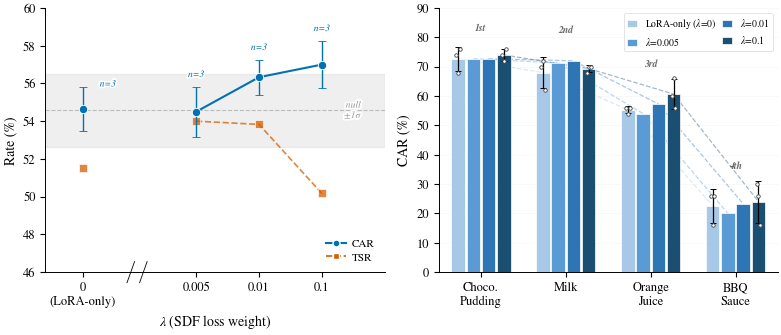

Write Python code to recreate this figure.
#!/usr/bin/env python3
"""Fig 5 combined: lambda-CAR/TSR curve (left) + per-task CAR fingerprint (right).

Single figure with two subplots — eliminates height alignment issues in LaTeX.
"""

import matplotlib
matplotlib.use('Agg')
import matplotlib.pyplot as plt
import matplotlib.patheffects as pe
from matplotlib.lines import Line2D
import numpy as np
from pathlib import Path

OUT = Path('./output/fig5_lambda_and_fingerprint')

plt.rcParams.update({
    'font.family': 'serif',
    'font.serif': ['STIXGeneral', 'DejaVu Serif'],
    'mathtext.fontset': 'stix',
    'font.size': 9,
    'axes.titlesize': 10,
    'axes.labelsize': 10,
    'xtick.labelsize': 9,
    'ytick.labelsize': 9,
    'legend.fontsize': 8,
    'figure.dpi': 300,
    'savefig.dpi': 300,
    'savefig.pad_inches': 0.04,
    'axes.spines.top': False,
    'axes.spines.right': False,
    'pdf.fonttype': 42,
    'ps.fonttype': 42,
    'lines.linewidth': 1.5,
    'axes.linewidth': 0.7,
})

fig, (ax1, ax2) = plt.subplots(1, 2, figsize=(8, 3.5))

# ============================================================
# LEFT: lambda-CAR/TSR curve
# ============================================================
C_CAR = '#0072B2'
C_TSR = '#D55E00'
C_NULL = '#CCCCCC'
STROKE = [pe.withStroke(linewidth=2.5, foreground='white')]

car_mean = np.array([54.67, 54.5, 56.33, 57.0])
car_std  = np.array([2.02, 2.29, 1.61, 2.18])
seeds    = np.array([3, 3, 3, 3])
tsr_mean = np.array([51.5, 54.0, 53.83, 50.17])
car_se   = car_std / np.sqrt(seeds)

null_mu, null_sig = 54.58, 1.93

xpos = np.array([0, 1.8, 2.8, 3.8])
xlbl = ['0\n(LoRA-only)', '0.005', '0.01', '0.1']

ax1.axhspan(null_mu - null_sig, null_mu + null_sig,
            color=C_NULL, alpha=0.3, zorder=0)
ax1.axhline(null_mu, color='#BBBBBB', ls='--', lw=0.8, zorder=1)

ax1.errorbar(xpos[0], car_mean[0], yerr=car_se[0],
             fmt='o', color=C_CAR, ms=6,
             capsize=3, capthick=1.0, elinewidth=1.0,
             mec='white', mew=0.6, zorder=4)
ax1.errorbar(xpos[1:], car_mean[1:], yerr=car_se[1:],
             fmt='o-', color=C_CAR, ms=6, lw=1.5,
             capsize=3, capthick=1.0, elinewidth=1.0,
             mec='white', mew=0.6, zorder=4)

ax1.plot(xpos[0], tsr_mean[0], 's', color=C_TSR, ms=5.5,
         mec='white', mew=0.6, alpha=0.75, zorder=3)
ax1.plot(xpos[1:], tsr_mean[1:], 's--', color=C_TSR, ms=5.5,
         mec='white', mew=0.6, alpha=0.75, lw=1.2, zorder=3)

ann_cfg = [
    (12, 0, 'left'),
    (0, 7, 'center'),
    (0, 7, 'center'),
    (0, 7, 'center'),
]
for i in range(4):
    ox, oy, ha = ann_cfg[i]
    ref_y = car_mean[i] + car_se[i] if oy >= 0 else car_mean[i]
    t = ax1.annotate(f'n={seeds[i]}',
                     xy=(xpos[i], ref_y),
                     xytext=(ox, oy), textcoords='offset points',
                     fontsize=7, color=C_CAR, ha=ha, style='italic')
    t.set_path_effects(STROKE)

t = ax1.text(4.3, null_mu, 'null\n$\\pm$1$\\sigma$',
             fontsize=7, color='#999', ha='center', va='center',
             style='italic', linespacing=0.85)
t.set_path_effects(STROKE)

trans = ax1.get_xaxis_transform()
for bx in [0.7, 0.9]:
    ax1.plot([bx, bx + 0.12], [-0.04, 0.04], transform=trans,
             color='k', lw=0.6, clip_on=False)

ax1.set_xticks(xpos)
ax1.set_xticklabels(xlbl, fontsize=9)
ax1.set_xlabel(r'$\lambda$ (SDF loss weight)', fontsize=10)
ax1.set_ylabel('Rate (%)', fontsize=10)
ax1.set_xlim(-0.6, 4.8)
ax1.set_ylim(46, 60)

handles_l = [
    Line2D([0], [0], marker='o', color=C_CAR, mfc=C_CAR,
           mec='white', ms=5, lw=1.5, ls='-', label='CAR'),
    Line2D([0], [0], marker='s', color=C_TSR, mfc=C_TSR,
           mec='white', ms=4.5, lw=1.2, ls='--', label='TSR'),
]
ax1.legend(handles=handles_l, loc='lower right', fontsize=8,
           framealpha=0.92, edgecolor='none', handlelength=1.8,
           handletextpad=0.5, borderpad=0.4, labelspacing=0.3)

# ============================================================
# RIGHT: per-task CAR fingerprint
# ============================================================
lora_s0 = {'CP': 74, 'Milk': 70, 'OJ': 56, 'BBQ': 26}
lora_s1 = {'CP': 68, 'Milk': 72, 'OJ': 54, 'BBQ': 16}
lora_s2 = {'CP': 76, 'Milk': 62, 'OJ': 56, 'BBQ': 26}
lora_mean = {k: np.mean([lora_s0[k], lora_s1[k], lora_s2[k]]) for k in lora_s0}
lora_std = {k: np.std([lora_s0[k], lora_s1[k], lora_s2[k]], ddof=1) for k in lora_s0}

l005_mean = {'OJ': 54.0, 'CP': 72.7, 'Milk': 71.3, 'BBQ': 20.0}
l01_mean = {'OJ': 57.3, 'CP': 72.7, 'Milk': 72.0, 'BBQ': 23.3}

l1_s0 = {'OJ': 60, 'CP': 74, 'Milk': 68, 'BBQ': 30}
l1_s1 = {'OJ': 66, 'CP': 72, 'Milk': 70, 'BBQ': 26}
l1_s2 = {'OJ': 56, 'CP': 76, 'Milk': 70, 'BBQ': 16}
l1_mean = {k: np.mean([l1_s0[k], l1_s1[k], l1_s2[k]]) for k in l1_s0}
l1_std = {k: np.std([l1_s0[k], l1_s1[k], l1_s2[k]], ddof=1) for k in l1_s0}

order = ['CP', 'Milk', 'OJ', 'BBQ']
tasks = ['Choco.\nPudding', 'Milk', 'Orange\nJuice', 'BBQ\nSauce']

cond_labels = [
    r'LoRA-only ($\lambda$=0)',
    r'$\lambda$=0.005',
    r'$\lambda$=0.01',
    r'$\lambda$=0.1',
]

means_arr = np.array([
    [lora_mean[t] for t in order],
    [l005_mean[t] for t in order],
    [l01_mean[t] for t in order],
    [l1_mean[t] for t in order],
])

errs_arr = np.array([
    [lora_std[t] for t in order],
    [0, 0, 0, 0],
    [0, 0, 0, 0],
    [l1_std[t] for t in order],
])

seed_data = {
    0: {t: [lora_s0[t], lora_s1[t], lora_s2[t]] for t in order},
    3: {t: [l1_s0[t], l1_s1[t], l1_s2[t]] for t in order},
}

colors_fp = ['#A8C8E8', '#5B9BD5', '#2E75B6', '#1B4F72']

n_tasks = len(tasks)
n_conds = len(cond_labels)
bar_width = 0.18
x = np.arange(n_tasks)

for i in range(n_conds):
    offset = (i - (n_conds - 1) / 2) * bar_width
    has_err = any(errs_arr[i] > 0)

    ax2.bar(
        x + offset, means_arr[i], bar_width * 0.88,
        label=cond_labels[i], color=colors_fp[i],
        edgecolor='white', linewidth=0.5,
        yerr=errs_arr[i] if has_err else None,
        capsize=2 if has_err else 0,
        error_kw={'linewidth': 0.9, 'capthick': 0.7, 'color': '#444444'},
        zorder=3,
    )

    if i in seed_data:
        for j, t in enumerate(order):
            pts = seed_data[i][t]
            jx = np.linspace(-bar_width * 0.12, bar_width * 0.12, len(pts))
            for k, pt in enumerate(pts):
                ax2.plot(
                    x[j] + offset + jx[k], pt, 'o',
                    color='white', markersize=2.5,
                    markeredgecolor='#444444', markeredgewidth=0.6,
                    zorder=5,
                )

for i in range(n_conds):
    offset = (i - (n_conds - 1) / 2) * bar_width
    xs_line = x + offset
    ax2.plot(xs_line, means_arr[i], '--', color=colors_fp[i],
             alpha=0.4, linewidth=0.9, zorder=2)

for j in range(n_tasks):
    rank_label = ['1st', '2nd', '3rd', '4th'][j]
    col_max = max(means_arr[:, j]) + max(errs_arr[:, j])
    ax2.text(x[j], col_max + 3.5, rank_label,
             ha='center', va='bottom', fontsize=7, color='#666666',
             fontstyle='italic', fontweight='bold')

ax2.set_ylabel('CAR (%)')
ax2.set_xticks(x)
ax2.set_xticklabels(tasks, fontsize=9)
ax2.set_ylim(0, 90)
ax2.set_xlim(-0.5, n_tasks - 0.5)

ax2.yaxis.grid(True, alpha=0.15, linewidth=0.4, zorder=0)
ax2.set_axisbelow(True)

leg = ax2.legend(
    loc='upper right', framealpha=0.92, edgecolor='#cccccc',
    ncol=2, columnspacing=0.6, handlelength=1.0, fontsize=7,
)
leg.get_frame().set_linewidth(0.4)

# ============================================================
# Save
# ============================================================
plt.tight_layout()
OUT.parent.mkdir(parents=True, exist_ok=True)
fig.savefig(OUT.with_suffix('.pdf'), dpi=300)
fig.savefig(OUT.with_suffix('.png'), dpi=300)
plt.close(fig)
print(f'Saved: {OUT.with_suffix(".pdf")} and {OUT.with_suffix(".png")}')
